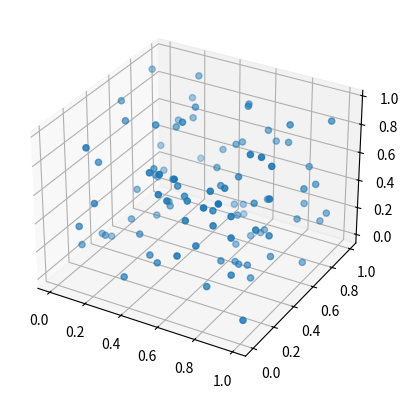

This figure's Python source:
# draw a 3D interactive scatter (en fait l'interactivite est dans la rotation du graph et pas l'ajout de donnees)
import matplotlib.pyplot as plt
import numpy as np
from mpl_toolkits.mplot3d import Axes3D
 
fig = plt.figure()
ax = fig.add_subplot(111, projection='3d')
 
x, y, z = np.random.rand(3, 100)
ax.scatter(x, y, z)
 
plt.show()